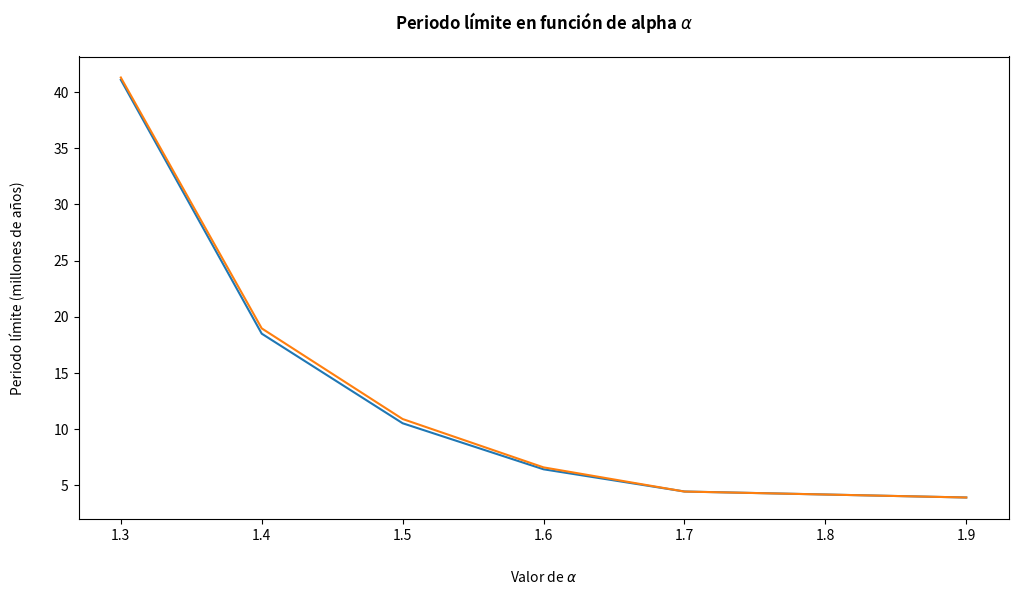

This figure's Python source: (Note: this script raises an exception after producing the figure.)
# -*- coding: utf-8 -*-

# Tarea numérica - Ecuaciones Diferenciales Ordinarias

# [redacted]
# [redacted]

# Librerías importadas
import matplotlib.pyplot as plt # usada para graficar

#%%

"""""""""""""""""""""""""""""""""""""""""""""""""""""""""""""""""""""""
  @ funciones dadt() dmdt() dsdt()

  Motivación
  - Simplificar la llamada de las funciones del lado derecho de cada
    EDO asociada al modelo simple de formación de estrellas.

  Parámetros
  - a (float): fracción de masa de gas atómico
  - m (float): fracción de masa de gas molecular
  - s (float): fracción de masa de estrellas activas 
  - cte (dict): diccionario con constantes usadas

  Funcionamiento
  - Al ingresar los parámetros, se entrega la evaluación de estos
    en la respectiva función asociada a la EDO.

  Consideraciones
  - dadt() corresponde al lado derecho de la EDO asociada a da/dt
  - dmdt() corresponde al lado derecho de la EDO asociada a dm/dt
  - dsdt() corresponde al lado derecho de la EDO asociada a ds/dt
  
  Nota: se despejó la función del lado derecho asociada a ds/dt a
  partir de la relación entregada en el enunciado. Esto se hizo
  así, ya que al usar directamente s=1-a-m se obtenían valores
  complejos por errores de cómputo.
  
"""""""""""""""""""""""""""""""""""""""""""""""""""""""""""""""""""""""

def dadt(a,m,s,cte):
    
    #Condiciones de los parámetros
    assert type(a)==float
    assert type(m)==float
    assert type(s)==float  
    assert type(cte)==dict

    #Se entrega la evaluación
    return s - a*cte['k1']*m**2

def dmdt(a,m,s,cte):
    
    #Condiciones de los parámetros
    assert type(a)==float
    assert type(m)==float
    assert type(s)==float  
    assert type(cte)==dict

    #Se entrega la evaluación
    return a*cte['k1']*m**2 - cte['k2']*s*m**cte['alpha']

def dsdt(m,s,cte):

    #Condiciones de los parámetros
    assert type(m)==float
    assert type(s)==float  
    assert type(cte)==dict

    #Se entrega la evaluación
    return -s + cte['k2']*s*m**cte['alpha']

#%%

"""""""""""""""""""""""""""""""""""""""""""""""""""""""""""""""""""""""
  @ función euler_progresivo()

  Motivación
  - Utilizar el método de Euler (progresivo) para resolver el sistema
    de EDO's asociado a las funciones a(t), m(t) y s(t).

  Parámetros
  - T (int): extremo superior del intervalo a analizar
  - dt (float): paso de tiempo (medido en millones de años)
  - cte (dict): diccionario con constantes usadas

  Funcionamiento
  - Al llamar la función, se entregan cuatro listas (t,a,m,s) que
    corresponden a la solución numérica del sistema de EDO's.
  
  Consideración
  - Como la función entrega cuatro listas, se deben "recibir" con 
    una asignación múltiple de la forma t,a,m,s=euler_progresivo().
    
"""""""""""""""""""""""""""""""""""""""""""""""""""""""""""""""""""""""

def euler_progresivo(T,dt,cte):

    #Condiciones de los parámetros
    assert type(T)==int
    assert type(dt)==float
    assert type(cte)==dict

    #Cantidad de puntos 
    N = int(T/dt)
    
    #Condiciones iniciales
    t0 = 0; a0 = cte['a0']; m0 = cte['m0']; s0 = 1-a0-m0

    #Creación de las listas donde se guardan las soluciones
    t = [t0]; a = [a0]; m = [m0]; s = [s0] 

    #Se aplica Euler (progresivo) guardando los valores
    for i in range(0,N):
        t += [t[i] + dt]
        a += [a[i] + dt*dadt(a[i],m[i],s[i],cte)]
        m += [m[i] + dt*dmdt(a[i],m[i],s[i],cte)]
        s += [s[i] + dt*dsdt(m[i],s[i],cte)]

    #Se entregan las soluciones al sistema de EDO's
    return t,a,m,s

#%%

"""""""""""""""""""""""""""""""""""""""""""""""""""""""""""""""""""""""
  @ función runge_kutta4()

  Motivación
  - Utilizar el método Runge-Kutta de orden 4 para resolver el
    sistema de EDO's asociado a las funciones a(t), m(t) y s(t).

  Parámetros
  - T (int): extremo superior del intervalo a analizar
  - dt (float): paso de tiempo (medido en millones de años)
  - cte (dict): diccionario con constantes usadas

  Funcionamiento
  - Al llamar la función, se entregan cuatro listas (t,a,m,s) que
    corresponden a la solución numérica del sistema de EDO's.
  
  Consideración
  - Como la función entrega cuatro listas, se deben "recibir" con 
    una asignación múltiple de la forma t,a,m,s=runge_kutta4().
    
"""""""""""""""""""""""""""""""""""""""""""""""""""""""""""""""""""""""

def runge_kutta4(T,dt,cte):

    #Condiciones de los parámetros
    assert type(T)==int
    assert type(dt)==float
    assert type(cte)==dict    

    #Funciones auxiliares para los pasos de Runge-Kutta 4
    
    def _dadt(dt,a,m,s):
        a1 = dadt(a,m,s,cte)
        a2 = dadt(a+a1*dt/2,m+a1*dt/2,s+a1*dt/2,cte)
        a3 = dadt(a+a2*dt/2,m+a2*dt/2,s+a2*dt/2,cte)
        a4 = dadt(a+a3*dt/2,m+a3*dt/2,s+a3*dt/2,cte)
        return (a1+2*a2+2*a3+a4)*dt/6

    def _dmdt(dt,a,m,s):
        m1 = dmdt(a,m,s,cte)
        m2 = dmdt(a+m1*dt/2,m+m1*dt/2,s+m1*dt/2,cte)
        m3 = dmdt(a+m2*dt/2,m+m2*dt/2,s+m2*dt/2,cte)
        m4 = dmdt(a+m3*dt/2,m+m3*dt/2,s+m3*dt/2,cte)
        return (m1+2*m2+2*m3+m4)*dt/6

    def _dsdt(dt,m,s):
        s1 = dsdt(m,s,cte)
        s2 = dsdt(m+s1*dt/2,s+s1*dt/2,cte)
        s3 = dsdt(m+s2*dt/2,s+s2*dt/2,cte)
        s4 = dsdt(m+s3*dt/2,s+s3*dt/2,cte)
        return (s1+2*s2+2*s3+s4)*dt/6

    #Cantidad de puntos
    N = int(T/dt)
    
    #Condiciones iniciales
    t0 = 0; a0 = cte['a0']; m0 = cte['m0']; s0 = 1-a0-m0

    #Creación de las listas donde se guardan las soluciones
    t = [t0]; a = [a0]; m = [m0]; s = [s0] 

    #Se aplica Runge-Kutta 4 guardando los valores
    for i in range(0,N):
        
        t += [t[i] + dt]
        a += [a[i] + _dadt(dt,a[i],m[i],s[i])]
        m += [m[i] + _dmdt(dt,a[i],m[i],s[i])]
        s += [s[i] + _dsdt(dt,m[i],s[i])]
        
    #Se entregan las soluciones al sistema de EDO's
    return t,a,m,s

#%%

"""""""""""""""""""""""""""""""""""""""""""""""""""""""""""""""""""""""
  @ función periodo()

  Motivación
  - Encontrar el periodo límite de un sistema que tiende a tener un
    equilibrio periódico, es decir, que tiende a ser periódica.
  
  Parámetros
  - t (list): valores tomados por el tiempo
  - s (list): valores de s(t) en función del tiempo
  
  Funcionamiento
  - Al llamar la función, se entrega el último periodo encontrado.
    Esto considerando la hipótesis del enunciado, es decir, que el
    sistema tiende a un equilibrio periódico).

"""""""""""""""""""""""""""""""""""""""""""""""""""""""""""""""""""""""

def periodo(t,s):
 
    #Condiciones de los parámetros
    assert type(t)==float or int
    assert type(s)==float or int

    maximosLocales=[]
    
    #Busca los máximos locales en el intervalo estudiado
    for i in range(0,len(s)-1):

        #Se encuentra máximo local
        if s[i-1]<s[i] and s[i]>s[i+1] and round(abs(max(s)-s[i]),1)==0:
            maximosLocales+=[(t[i],s[i])] # Se agrega

    #Entrega el último intervalo suponiendo la hipótesis entregada
    return maximosLocales[-1][0]-maximosLocales[-2][0]

#%%

T = 100 #Intervalo a estudiar
dt = 0.001 # Paso del tiempo

#Diccionario con las constantes para el caso de alphas [1.3-1.9]
alpha13 = {'k1':8,'k2':15,'alpha':1.30,'a0':0.4,'m0':0.2,'s0':0.3}
alpha14 = {'k1':8,'k2':15,'alpha':1.40,'a0':0.4,'m0':0.3,'s0':0.3} 
alpha15 = {'k1':8,'k2':15,'alpha':1.50,'a0':0.4,'m0':0.3,'s0':0.3}
alpha16 = {'k1':8,'k2':15,'alpha':1.60,'a0':0.4,'m0':0.3,'s0':0.3}
alpha17 = {'k1':8,'k2':15,'alpha':1.70,'a0':0.4,'m0':0.3,'s0':0.3}
alpha18 = {'k1':8,'k2':15,'alpha':1.80,'a0':0.4,'m0':0.3,'s0':0.3}
alpha19 = {'k1':8,'k2':15,'alpha':1.90,'a0':0.4,'m0':0.3,'s0':0.3}

#Nota: dt = 0.001 para evitar divergencia en RK4 al comparar.

#%%

#Datos para parte D (Caso alpha = 1.3) 
t13_EP,a13_EP,m13_EP,s13_EP = euler_progresivo(T,dt,alpha13)
t13_RK4,a13_RK4,m13_RK4,s13_RK4 = runge_kutta4(T,dt,alpha13)

#%%

#Datos para parte D (Caso alpha = 1.4) 
t14_EP,a14_EP,m14_EP,s14_EP = euler_progresivo(T,dt,alpha14)
t14_RK4,a14_RK4,m14_RK4,s14_RK4 = runge_kutta4(T,dt,alpha14)

#%%

#Datos para parte D (Caso alpha = 1.5) 
t15_EP,a15_EP,m15_EP,s15_EP = euler_progresivo(T,dt,alpha15)
t15_RK4,a15_RK4,m15_RK4,s15_RK4 = runge_kutta4(T,dt,alpha15)

#%%

#Datos para parte D (Caso alpha = 1.6) 
t16_EP,a16_EP,m16_EP,s16_EP = euler_progresivo(T,dt,alpha16)
t16_RK4,a16_RK4,m16_RK4,s16_RK4 = runge_kutta4(T,dt,alpha16)

#%%

#Datos para parte D (Caso alpha = 1.7) 
t17_EP,a17_EP,m17_EP,s17_EP = euler_progresivo(T,dt,alpha17)
t17_RK4,a17_RK4,m17_RK4,s17_RK4 = runge_kutta4(T,dt,alpha17)

#%%

#Datos para parte D (Caso alpha = 1.8) 
t18_EP,a18_EP,m18_EP,s18_EP = euler_progresivo(T,dt,alpha18)
t18_RK4,a18_RK4,m18_RK4,s18_RK4 = runge_kutta4(T,dt,alpha18)

#%%

#Datos para parte D (Caso alpha = 1.9) 
t19_EP,a19_EP,m19_EP,s19_EP = euler_progresivo(T,dt,alpha19)
t19_RK4,a19_RK4,m19_RK4,s19_RK4 = runge_kutta4(T,dt,alpha19)

#%%

#Lista con los valores de alpha
alphas = [alpha13['alpha'],alpha14['alpha'],alpha15['alpha'],\
          alpha16['alpha'],alpha17['alpha'],alpha18['alpha'],\
          alpha19['alpha']]

#Listas con los periodos usando Euler progresivo para cada alpha
periodos_EP = [periodo(t13_EP,s13_EP),periodo(t14_EP,s14_EP),\
               periodo(t15_EP,s15_EP),periodo(t16_EP,s16_EP),\
               periodo(t17_EP,s17_EP),periodo(t18_EP,s18_EP),\
               periodo(t19_EP,s19_EP)]

#Listas con los periodos usando Runge-Kutta 4 para cada alpha
periodos_RK4 = [periodo(t13_RK4,s13_RK4),periodo(t14_RK4,s14_RK4),\
                periodo(t15_RK4,s15_RK4),periodo(t16_RK4,s16_RK4),\
                periodo(t17_RK4,s17_RK4),periodo(t18_RK4,s18_RK4),\
                periodo(t19_RK4,s19_RK4)]

#%%
    
#Creación del gráfico de "periodos límites en función de alpha"
    
#Creación del lienzo
fig, ax = plt.subplots(figsize=(12,6))

#Gráficos
ax.plot(alphas,periodos_EP,label="Periodos obtenidos usando Euler progresivo")
ax.plot(alphas,periodos_RK4,label="Periodos obtenidos usando Runge-Kutta 4")

#Etiquetas
ax.set_xlabel("Valor de $\\alpha$",labelpad=20)
ax.set_ylabel("Periodo límite (millones de años)",labelpad=20)

#Título
ax.set_title("Periodo límite en función de alpha $\\alpha$",\
             fontweight="bold", loc='center',pad=20)

#Configuraciones
ax.grid(b=True, which='major', axis='both')
ax.margins(0.1)

#Leyendas
ax.legend()

#Guardado de figura
fig.savefig('Imágenes/D Periodo en función de alpha (EP vs RK4).pdf')
